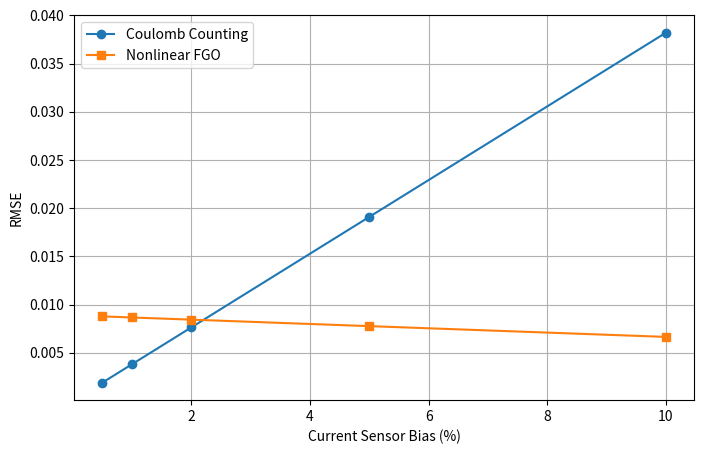

The script that saved this image:
import matplotlib.pyplot as plt

bias=[0.5,1,2,5,10]

cc=[0.001912,
    0.003823,
    0.007644,
    0.019107,
    0.038212]

fgo=[0.008784,
     0.008672,
     0.008447,
     0.007775,
     0.006657]

plt.figure(figsize=(8,5))

plt.plot(bias,cc,'o-',label='Coulomb Counting')
plt.plot(bias,fgo,'s-',label='Nonlinear FGO')

plt.xlabel('Current Sensor Bias (%)')
plt.ylabel('RMSE')
plt.grid(True)
plt.legend()

plt.savefig('paper2_bias_rmse.png',dpi=300)
plt.show()
